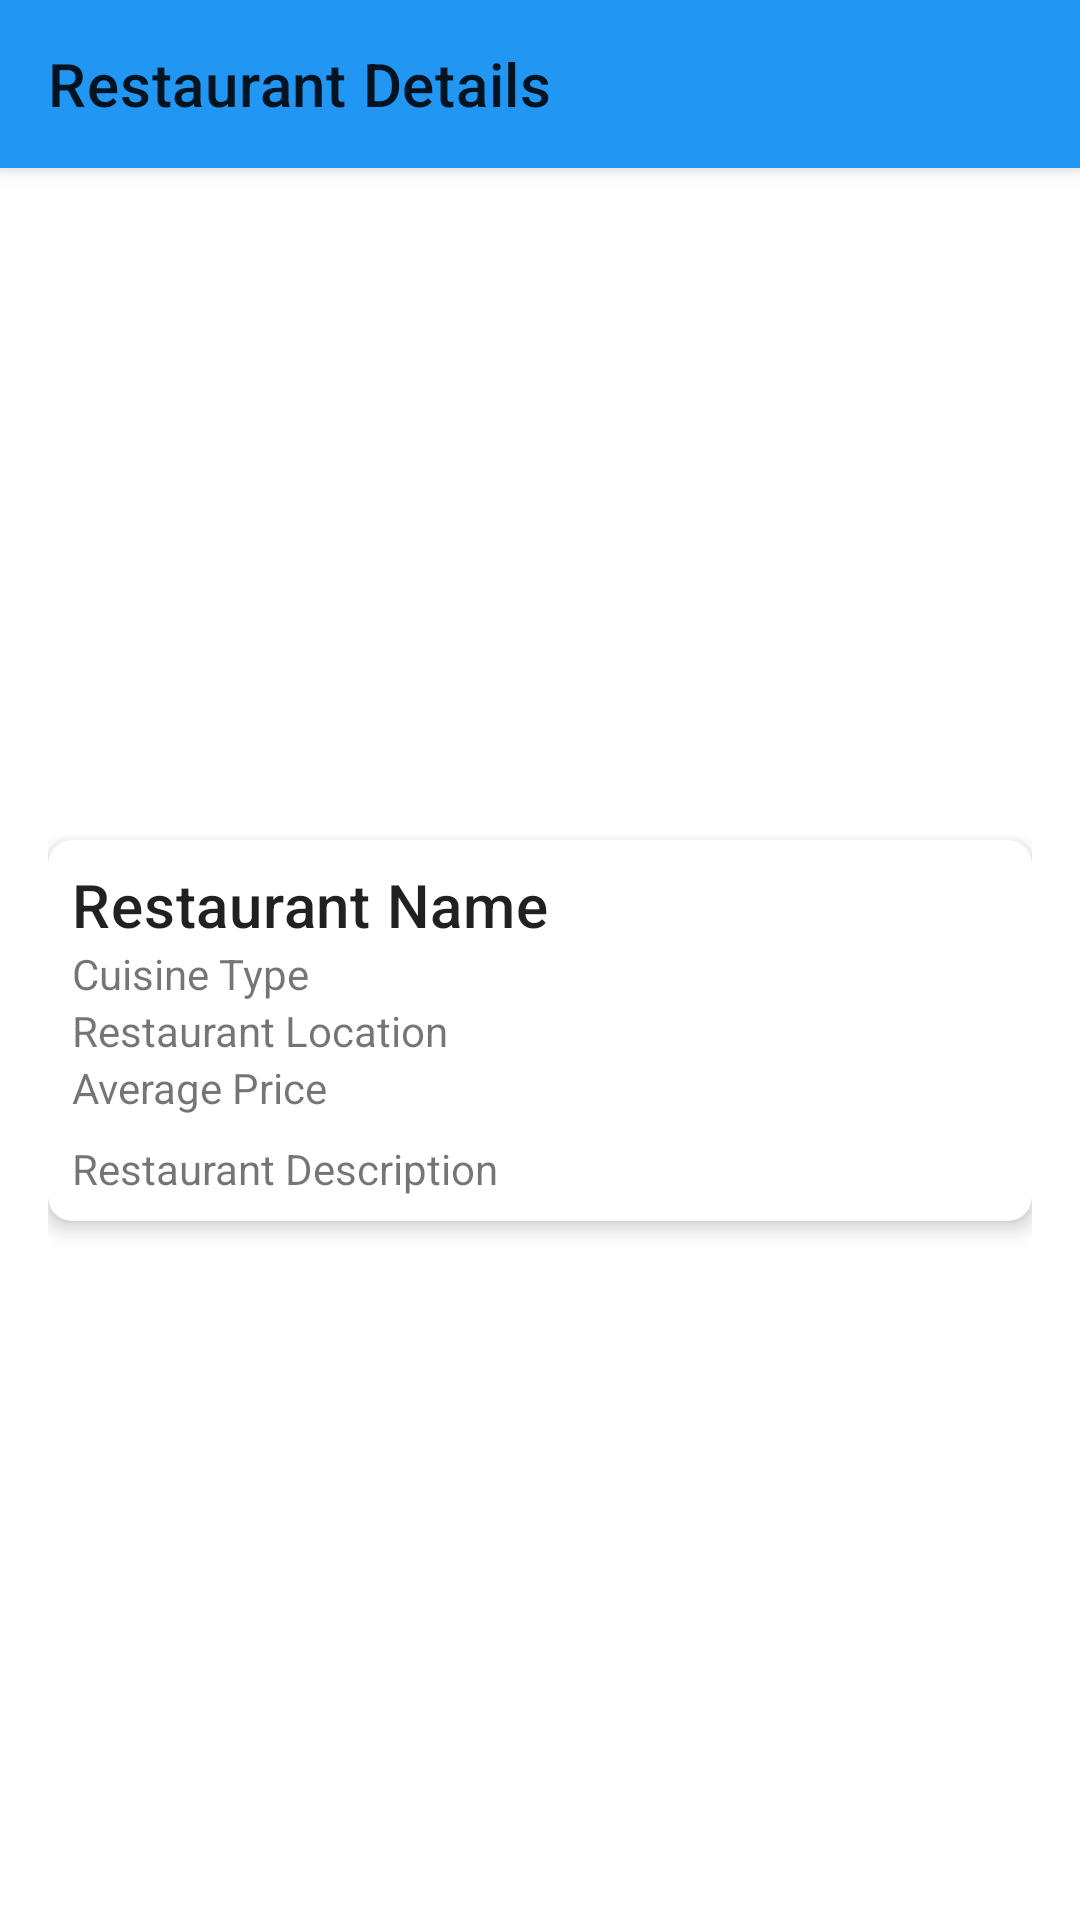

Reconstruct the res/layout file that produces this screen, plus the resources it refers to.
<!-- AndroidManifest.xml: application theme Theme.TableBookingApp -->
<!-- res/layout/fragment_restaurant_details.xml -->
<?xml version="1.0" encoding="utf-8"?>
<FrameLayout xmlns:android="http://schemas.android.com/apk/res/android"
    xmlns:app="http://schemas.android.com/apk/res-auto"
    xmlns:tools="http://schemas.android.com/tools"
    android:layout_width="match_parent"
    android:layout_height="match_parent">

    <androidx.appcompat.widget.Toolbar
        android:id="@+id/toolbar"
        android:layout_width="match_parent"
        android:layout_height="?attr/actionBarSize"
        android:background="?attr/colorPrimary"
        android:elevation="4dp"
        android:theme="@style/ThemeOverlay.AppCompat.ActionBar"
        app:popupTheme="@style/ThemeOverlay.AppCompat.Light"
        app:title="Restaurant Details" />

    <androidx.core.widget.NestedScrollView
        android:id="@+id/nested_scroll_view"
        android:layout_width="match_parent"
        android:layout_height="match_parent"
        android:layout_marginTop="?attr/actionBarSize">

        <androidx.constraintlayout.widget.ConstraintLayout
            android:layout_width="match_parent"
            android:layout_height="wrap_content"
            android:padding="16dp">

            <ImageView
                android:id="@+id/restaurant_image"
                android:layout_width="match_parent"
                android:layout_height="200dp"
                android:contentDescription="@string/restaurant_image_description"
                android:scaleType="centerCrop"
                app:layout_constraintTop_toTopOf="parent"
                tools:src="@tools:sample/backgrounds/scenic" />

            <androidx.cardview.widget.CardView
                android:id="@+id/card_view"
                android:layout_width="match_parent"
                android:layout_height="wrap_content"
                android:layout_marginTop="8dp"
                app:cardCornerRadius="8dp"
                app:cardElevation="4dp"
                app:layout_constraintTop_toBottomOf="@+id/restaurant_image">

                <androidx.constraintlayout.widget.ConstraintLayout
                    android:layout_width="match_parent"
                    android:layout_height="wrap_content"
                    android:padding="8dp">

                    <TextView
                        android:id="@+id/restaurant_name"
                        android:layout_width="wrap_content"
                        android:layout_height="wrap_content"
                        android:contentDescription="@string/restaurant_name"
                        android:text="Restaurant Name"
                        android:textAppearance="?attr/textAppearanceHeadline6"
                        app:layout_constraintStart_toStartOf="parent"
                        app:layout_constraintTop_toTopOf="parent" />

                    <TextView
                        android:id="@+id/restaurant_cuisine"
                        android:layout_width="wrap_content"
                        android:layout_height="wrap_content"
                        android:contentDescription="@string/restaurant_cuisine"
                        android:text="Cuisine Type"
                        app:layout_constraintStart_toStartOf="parent"
                        app:layout_constraintTop_toBottomOf="@+id/restaurant_name" />

                    <TextView
                        android:id="@+id/restaurant_location"
                        android:layout_width="wrap_content"
                        android:layout_height="wrap_content"
                        android:contentDescription="@string/restaurant_location"
                        android:text="Restaurant Location"
                        app:layout_constraintStart_toStartOf="parent"
                        app:layout_constraintTop_toBottomOf="@+id/restaurant_cuisine" />

                    <TextView
                        android:id="@+id/restaurant_avg_price"
                        android:layout_width="wrap_content"
                        android:layout_height="wrap_content"
                        android:contentDescription="@string/restaurant_avg_price"
                        android:text="Average Price"
                        app:layout_constraintStart_toStartOf="parent"
                        app:layout_constraintTop_toBottomOf="@+id/restaurant_location" />

                    <TextView
                        android:id="@+id/restaurant_description"
                        android:layout_width="wrap_content"
                        android:layout_height="wrap_content"
                        android:contentDescription="@string/restaurant_description"
                        android:text="Restaurant Description"
                        android:layout_marginTop="8dp"
                        app:layout_constraintStart_toStartOf="parent"
                        app:layout_constraintTop_toBottomOf="@+id/restaurant_avg_price" />

                </androidx.constraintlayout.widget.ConstraintLayout>
            </androidx.cardview.widget.CardView>

            <androidx.recyclerview.widget.RecyclerView
                android:id="@+id/review_list_recyclerview"
                android:layout_width="match_parent"
                android:layout_height="200dp"
                android:layout_marginTop="16dp"
                app:layout_constraintTop_toBottomOf="@+id/card_view"
                app:layout_constraintStart_toStartOf="parent"
                app:layout_constraintEnd_toEndOf="parent" />

            <Button
                android:id="@+id/proceed_with_booking_button"
                android:layout_width="0dp"
                android:layout_height="wrap_content"
                android:layout_marginTop="16dp"
                android:layout_marginBottom="16dp"
                android:text="Proceed with booking"
                app:layout_constraintEnd_toEndOf="parent"
                app:layout_constraintStart_toStartOf="parent"
                app:layout_constraintTop_toBottomOf="@+id/review_list_recyclerview"
                app:layout_constraintBottom_toBottomOf="parent" />

        </androidx.constraintlayout.widget.ConstraintLayout>
    </androidx.core.widget.NestedScrollView>
</FrameLayout>
<!-- resources referenced by this layout -->
<resources>
  <string name="restaurant_avg_price">Average Price</string>
  <string name="restaurant_cuisine">Cuisine Type</string>
  <string name="restaurant_description">Restaurant Description</string>
  <string name="restaurant_image_description">Restaurant image</string>
  <string name="restaurant_location">Restaurant Location</string>
  <string name="restaurant_name">Restaurant Name</string>
  <style name="Theme.TableBookingApp" parent="Theme.MaterialComponents.DayNight.DarkActionBar">
          
          <item name="colorPrimary">@color/blue_500</item>
          <item name="colorPrimaryVariant">@color/blue_700</item>
          <item name="colorOnPrimary">@color/white</item>
          
          <item name="colorSecondary">@color/orange_500</item>
          <item name="colorSecondaryVariant">@color/orange_700</item>
          <item name="colorOnSecondary">@color/white</item>
          
          <item name="android:statusBarColor" tools:targetApi="21">?attr/colorPrimaryVariant</item>
          
      </style>
  <color name="blue_500">#2196F3</color>
  <color name="blue_700">#1976D2</color>
  <color name="white">#FFFFFFFF</color>
  <color name="orange_500">#FF9800</color>
  <color name="orange_700">#F57C00</color>
</resources>
